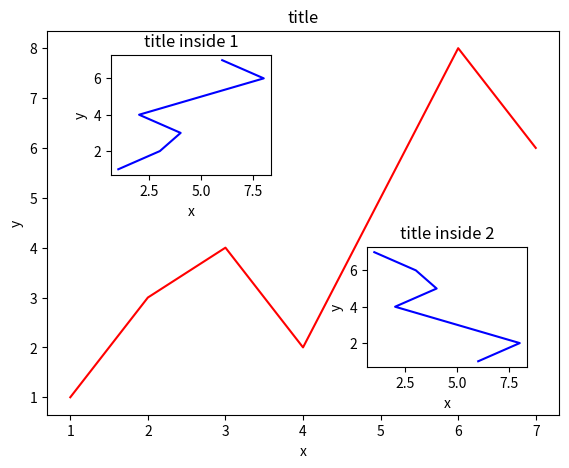

Python code for this plot:
import matplotlib.pyplot as plt

fig = plt.figure()
x = [1, 2, 3, 4, 5, 6, 7]
y = [1, 3, 4, 2, 5, 8, 6]

#从底部和左部10%的位置开始作为坐标(0,0)点,坐标轴长宽占figure的80%
left, bottom, width, height = 0.1, 0.1, 0.8, 0.8
ax1 = fig.add_axes([left, bottom, width, height])
#设置主图
ax1.plot(x, y, 'r')
ax1.set_xlabel('x')
ax1.set_ylabel('y')
ax1.set_title('title')

#从底部60%和左部20%的位置开始作为坐标(0,0)点,坐标轴长宽占figure的25%
left, bottom, width, height = 0.2, 0.6, 0.25, 0.25
ax2 = fig.add_axes([left, bottom, width, height])
#设置图中图
ax2.plot(y, x, 'b')#数据反过来
ax2.set_xlabel('x')
ax2.set_ylabel('y')
ax2.set_title('title inside 1')

#从底部20%和左部60%的位置开始作为坐标(0,0)点,坐标轴长宽占figure的25%
#换一种方法表示

plt.axes([0.6, 0.2, 0.25, 0.25])
#将y的值逆序做图
plt.plot(y[::-1], x, 'b')
plt.xlabel('x')
plt.ylabel('y')
plt.title('title inside 2')



plt.show()